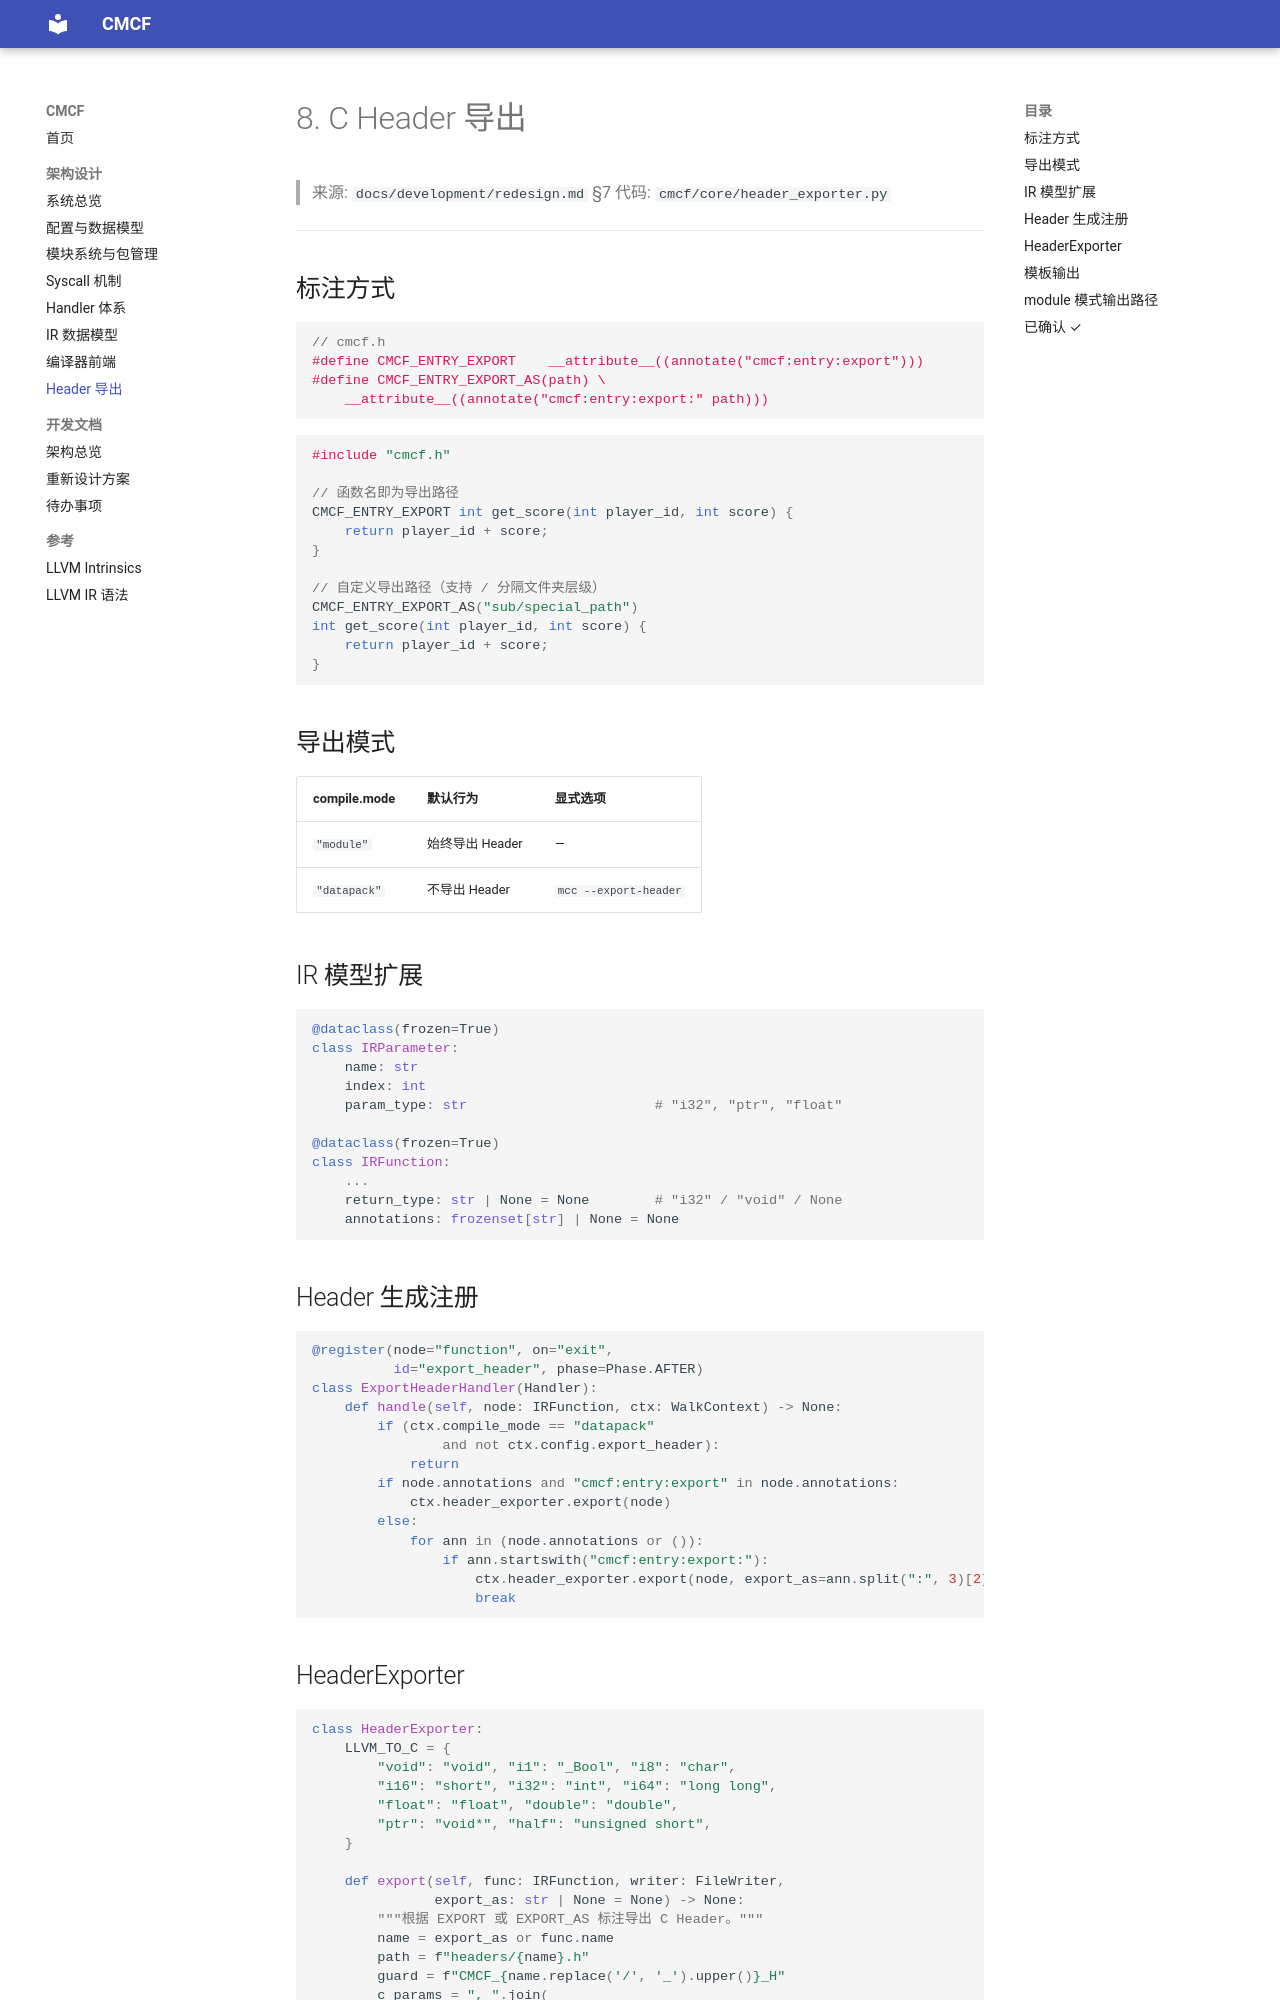

repository: DarkskyX15/cmcf · page: arch/08-header-export/index.html · generator: mkdocs

# 8. C Header 导出

> 来源: `docs/development/redesign.md` §7
> 代码: `cmcf/core/header_exporter.py`

---

## 标注方式

```c
// cmcf.h
#define CMCF_ENTRY_EXPORT    __attribute__((annotate("cmcf:entry:export")))
#define CMCF_ENTRY_EXPORT_AS(path) \
    __attribute__((annotate("cmcf:entry:export:" path)))
```

```c
#include "cmcf.h"

// 函数名即为导出路径
CMCF_ENTRY_EXPORT int get_score(int player_id, int score) {
    return player_id + score;
}

// 自定义导出路径（支持 / 分隔文件夹层级）
CMCF_ENTRY_EXPORT_AS("sub/special_path")
int get_score(int player_id, int score) {
    return player_id + score;
}
```

## 导出模式

| compile.mode | 默认行为 | 显式选项 |
|-------------|---------|---------|
| `"module"` | 始终导出 Header | — |
| `"datapack"` | 不导出 Header | `mcc --export-header` |

## IR 模型扩展

```python
@dataclass(frozen=True)
class IRParameter:
    name: str
    index: int
    param_type: str                       # "i32", "ptr", "float"

@dataclass(frozen=True)
class IRFunction:
    ...
    return_type: str | None = None        # "i32" / "void" / None
    annotations: frozenset[str] | None = None
```

## Header 生成注册

```python
@register(node="function", on="exit",
          id="export_header", phase=Phase.AFTER)
class ExportHeaderHandler(Handler):
    def handle(self, node: IRFunction, ctx: WalkContext) -> None:
        if (ctx.compile_mode == "datapack"
                and not ctx.config.export_header):
            return
        if node.annotations and "cmcf:entry:export" in node.annotations:
            ctx.header_exporter.export(node)
        else:
            for ann in (node.annotations or ()):
                if ann.startswith("cmcf:entry:export:"):
                    ctx.header_exporter.export(node, export_as=ann.split(":", 3)[2])
                    break
```
